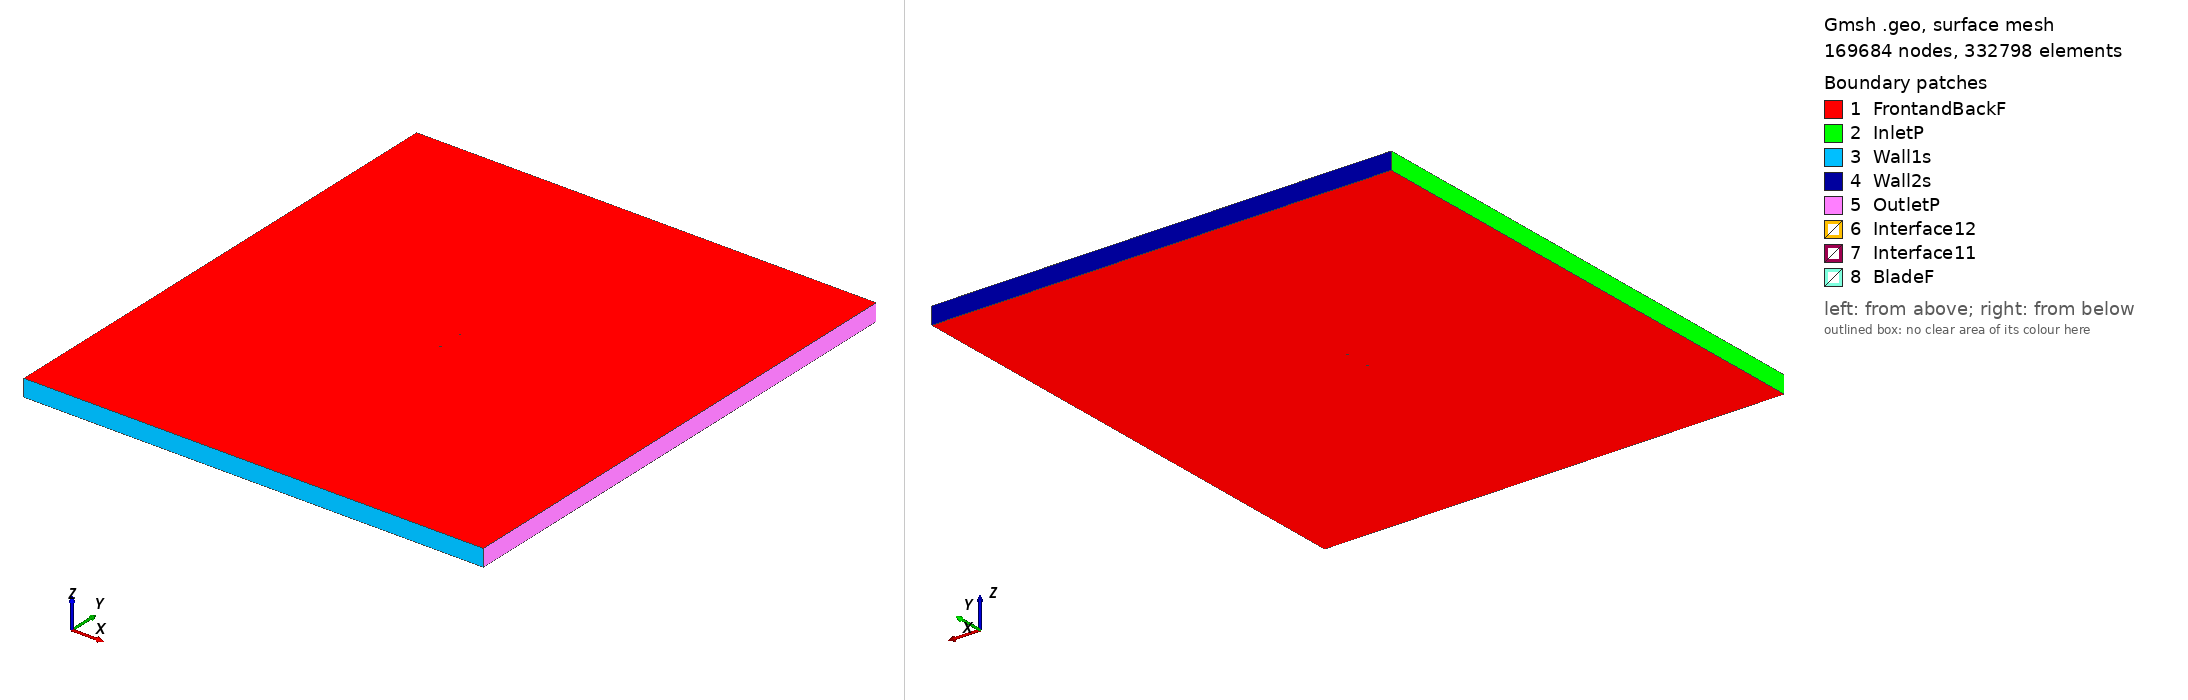

Gmsh geometry script, surface-meshed: 169684 nodes, 332798 surface elements. Boundary patches (legend numbers): 1 FrontandBackF, 2 InletP, 3 Wall1s, 4 Wall2s, 5 OutletP, 6 Interface12, 7 Interface11, 8 BladeF. Left view from above one corner, right view from below the opposite corner. Legend entries are the model's physical surfaces. The drawing asked Gmsh for element sizes between 1% and 20% of the model's largest extent; the script's own settings can give other sizes.

=== marske1_tsr2_5.5628_aoa_-6.8534.geo (drawn) ===
SetFactory("OpenCASCADE");

Point(1) = {0.074527, 0.748384, 0, 1.0};
Point(2) = {0.066017, 0.746716, 0, 1.0};
Point(3) = {0.050614, 0.743424, 0, 1.0};
Point(4) = {0.035291, 0.739541, 0, 1.0};
Point(5) = {0.020044, 0.735081, 0, 1.0};
Point(6) = {0.004903, 0.729828, 0, 1.0};
Point(7) = {-0.010321, 0.725198, 0, 1.0};
Point(8) = {-0.025659, 0.721423, 0, 1.0};
Point(9) = {-0.033400, 0.720073, 0, 1.0};
Point(10) = {-0.041219, 0.719314, 0, 1.0};
Point(11) = {-0.049139, 0.719303, 0, 1.0};
Point(12) = {-0.057187, 0.720256, 0, 1.0};
Point(13) = {-0.061263, 0.721122, 0, 1.0};
Point(14) = {-0.065400, 0.722439, 0, 1.0};
Point(15) = {-0.069634, 0.724488, 0, 1.0};
Point(16) = {-0.071827, 0.726080, 0, 1.0};
Point(17) = {-0.074464, 0.731004, 0, 1.0};
Point(18) = {-0.072874, 0.733925, 0, 1.0};
Point(19) = {-0.071015, 0.734838, 0, 1.0};
Point(20) = {-0.067180, 0.735778, 0, 1.0};
Point(21) = {-0.063401, 0.737138, 0, 1.0};
Point(22) = {-0.059556, 0.738000, 0, 1.0};
Point(23) = {-0.051844, 0.739568, 0, 1.0};
Point(24) = {-0.044091, 0.740825, 0, 1.0};
Point(25) = {-0.036309, 0.741864, 0, 1.0};
Point(26) = {-0.028526, 0.742903, 0, 1.0};
Point(27) = {-0.012962, 0.744981, 0, 1.0};
Point(28) = {0.002603, 0.747058, 0, 1.0};
Point(29) = {0.018251, 0.748514, 0, 1.0};
Point(30) = {0.033969, 0.749440, 0, 1.0};
Point(31) = {0.049746, 0.749930, 0, 1.0};
Point(32) = {0.065579, 0.750000, 0, 1.0};
Point(33) = {0.074345, 0.749891, 0, 1.0};
Point(34) = {-0.074527, -0.748384, 0, 1.0};
Point(35) = {-0.066017, -0.746716, 0, 1.0};
Point(36) = {-0.050614, -0.743424, 0, 1.0};
Point(37) = {-0.035291, -0.739541, 0, 1.0};
Point(38) = {-0.020044, -0.735081, 0, 1.0};
Point(39) = {-0.004903, -0.729828, 0, 1.0};
Point(40) = {0.010321, -0.725198, 0, 1.0};
Point(41) = {0.025659, -0.721423, 0, 1.0};
Point(42) = {0.033400, -0.720073, 0, 1.0};
Point(43) = {0.041219, -0.719314, 0, 1.0};
Point(44) = {0.049139, -0.719303, 0, 1.0};
Point(45) = {0.057187, -0.720256, 0, 1.0};
Point(46) = {0.061263, -0.721122, 0, 1.0};
Point(47) = {0.065400, -0.722439, 0, 1.0};
Point(48) = {0.069634, -0.724488, 0, 1.0};
Point(49) = {0.071827, -0.726080, 0, 1.0};
Point(50) = {0.074464, -0.731004, 0, 1.0};
Point(51) = {0.072874, -0.733925, 0, 1.0};
Point(52) = {0.071015, -0.734838, 0, 1.0};
Point(53) = {0.067180, -0.735778, 0, 1.0};
Point(54) = {0.063401, -0.737138, 0, 1.0};
Point(55) = {0.059556, -0.738000, 0, 1.0};
Point(56) = {0.051844, -0.739568, 0, 1.0};
Point(57) = {0.044091, -0.740825, 0, 1.0};
Point(58) = {0.036309, -0.741864, 0, 1.0};
Point(59) = {0.028526, -0.742903, 0, 1.0};
Point(60) = {0.012962, -0.744981, 0, 1.0};
Point(61) = {-0.002603, -0.747058, 0, 1.0};
Point(62) = {-0.018251, -0.748514, 0, 1.0};
Point(63) = {-0.033969, -0.749440, 0, 1.0};
Point(64) = {-0.049746, -0.749930, 0, 1.0};
Point(65) = {-0.065579, -0.750000, 0, 1.0};
Point(66) = {-0.074345, -0.749891, 0, 1.0};

// Lines: first blade (splines 1-4)
Spline(1) = {1:33};
Spline(2) = {33,1};

// Lines: second blade (splines 5-8)
Spline(3) = {34:66};
Spline(4) = {66,34};

// Outer domain (points 20001-4 and lines)
Point(67) = {-13.50000000, -15.00000000, 0, 1.0};
Point(68) = {-13.50000000, 15.00000000, 0, 1.0};
Point(69) = {13.50000000, 15.00000000, 0, 1.0};
Point(70) = {13.50000000, -15.00000000, 0, 1.0};
Line(11) = {67, 68};
Line(12) = {68, 69};
Line(13) = {69, 70};
Line(14) = {67, 70};

// Interface (between moving and stationary domain) (circles)
Circle(9) = {0, 0, 0, 0.80000000, 0, 2*Pi};
Circle(10) = {0, 0, 0, 0.80000000, 0, 2*Pi};

// Loops collect Lines/Splines/etc (blade1, blade2, domain, first circle)
Line Loop(1) = {1:2};
Line Loop(2) = {3:4};
Line Loop(3) = {11,12,13,-14};
Line Loop(4) = {9};

// BooleanDifference cuts out the circle/interface from the domain
Plane Surface(1) = {3};
Plane Surface(2) = {4};
BooleanDifference{ Surface{1}; Delete;}{ Surface{2}; Delete;}

// This one cuts out the blades from the inner circle/interface
Line Loop(6) = {10};
Plane Surface(5) = {6};
Plane Surface(6) = {1};
Plane Surface(7) = {2};
BooleanDifference{ Surface{5}; Delete;}{ Surface{6,7}; Delete;}

// extrude to 3rd dimension
Extrude {0, 0, 1} {Surface{1}; Surface{5}; Layers{1}; Recombine;}

// Physical Surfaces are the named boundaries (patches)
Physical Surface("Interface11") = {12};
Physical Surface("Interface12") = {10};

// sides of domain
Physical Surface("InletP") = {6};
Physical Surface("OutletP") = {9};

// top and bottom of domain
Physical Surface("Wall1s") = {7};
Physical Surface("Wall2s") = {8};

// Check FrontandBackF by ensuring there is nothing in the 3rd dimension
Physical Surface("FrontandBackF") = {1,11,5,17};
Physical Surface("BladeF") = {13:16};
Physical Volume("Turbine") = {2};
Physical Volume("Farfield") = {1};

// settings for airfoil boundary layer
Field[1] = BoundaryLayer;
Field[1].EdgesList = {1:4};
Field[1].hwall_n = 1e-3;
Field[1].thickness = 1.5e-2;
Field[1].ratio = 1.05;
Field[1].Quads = 1;
BoundaryLayer Field = 1;

// control points for mesh (blade and interface)
// floor((arc length / 1.5mm)/ 2) -> Transfinite Line
Transfinite Line {1,3} = 103 Using Progression 1;
Transfinite Line {2,4} = 2 Using Progression 1;
Transfinite Line {9, 15} = 800 Using Progression 1;

// For more information on gmsh syntax, visit http://gmsh.info/doc/texinfo/gmsh.html
